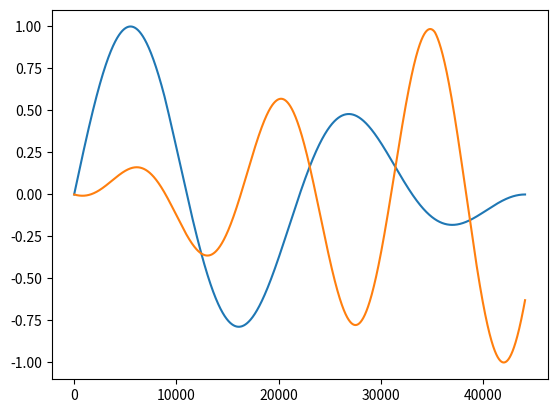

The script that saved this image:
'''Implementar una función fadeOut(sample,t) que haga un efecto fadeOut con la señal sample desde
el instante t hasta el final (caída lineal de volumen). Análogo con fadeIn(sample,t) haciendo fadeIn
desde el inicio hasta el instante t.'''

#%% Fade in and fade out
import numpy as np
import matplotlib.pyplot as plt

#Frecuencia de muestreo
SRATE = 44100

#Devuelve una señal sinusoidal de frecuencia frec, duracion dur y volumen vol
def osc(frec, dur, vol = 1, phs = 0):
    s = np.arange(int(SRATE * dur))
    return vol * np.sin(frec * (2 * np.pi * s - phs) / SRATE)

# Decrece la intensidad desde el instante t hasta el final
def fadeOut(sample, t):
    fade_samples = int(len(sample) - t * SRATE)
    fade = np.linspace(1, 0, fade_samples)
    sample[int(t*SRATE):] = sample[int(t*SRATE):] * fade
    return sample

# Incrementa la intensidad desde el inicio hasta el instante t
def fadeIn(sample, t):
    fade_samples = int(t * SRATE)
    fade = np.linspace(0, 1, fade_samples)
    sample[:int(t*SRATE)] = sample[:int(t*SRATE)] * fade
    return sample

onda = osc(2, 1, 1)
plt.plot(fadeOut(onda, .2))
onda2 = osc(3, 1, 1, 10000)
plt.plot(fadeIn(onda2, .8))


# %%
